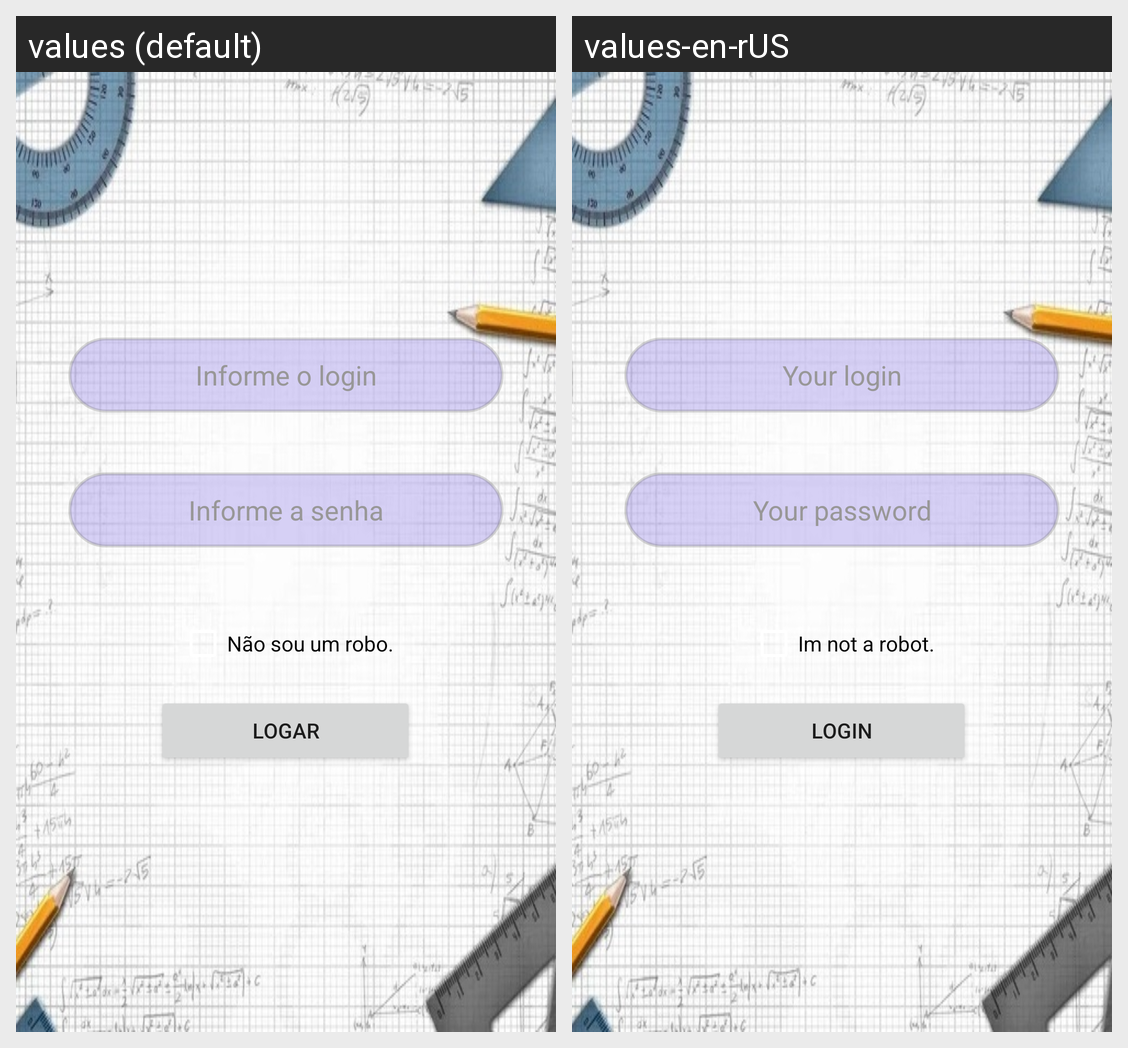

Strings drawn on this Android screen and how each of the app's shown locales translates them:
Android screen res/layout/activity_login.xml rendered under 2 locales, left to right: values (default), values-en-rUS. Device: Nexus 5 (rendered at 1080×1920; each locale shown at half size, 540×960, under a caption strip naming it); theme Theme.Calculadora.
Strings drawn on this screen, with the default value and each locale's value (text and hints the layout hard-codes, and strings that could not be matched under every locale, appear in the picture but are not listed):

hint_login
  values: Informe o login
  values-en-rUS: Your login

hint_senha
  values: Informe a senha
  values-en-rUS: Your password

botao_login
  values: Logar
  values-en-rUS: Login

check_robo
  values: Não sou um robo.
  values-en-rUS: Im not a robot.
